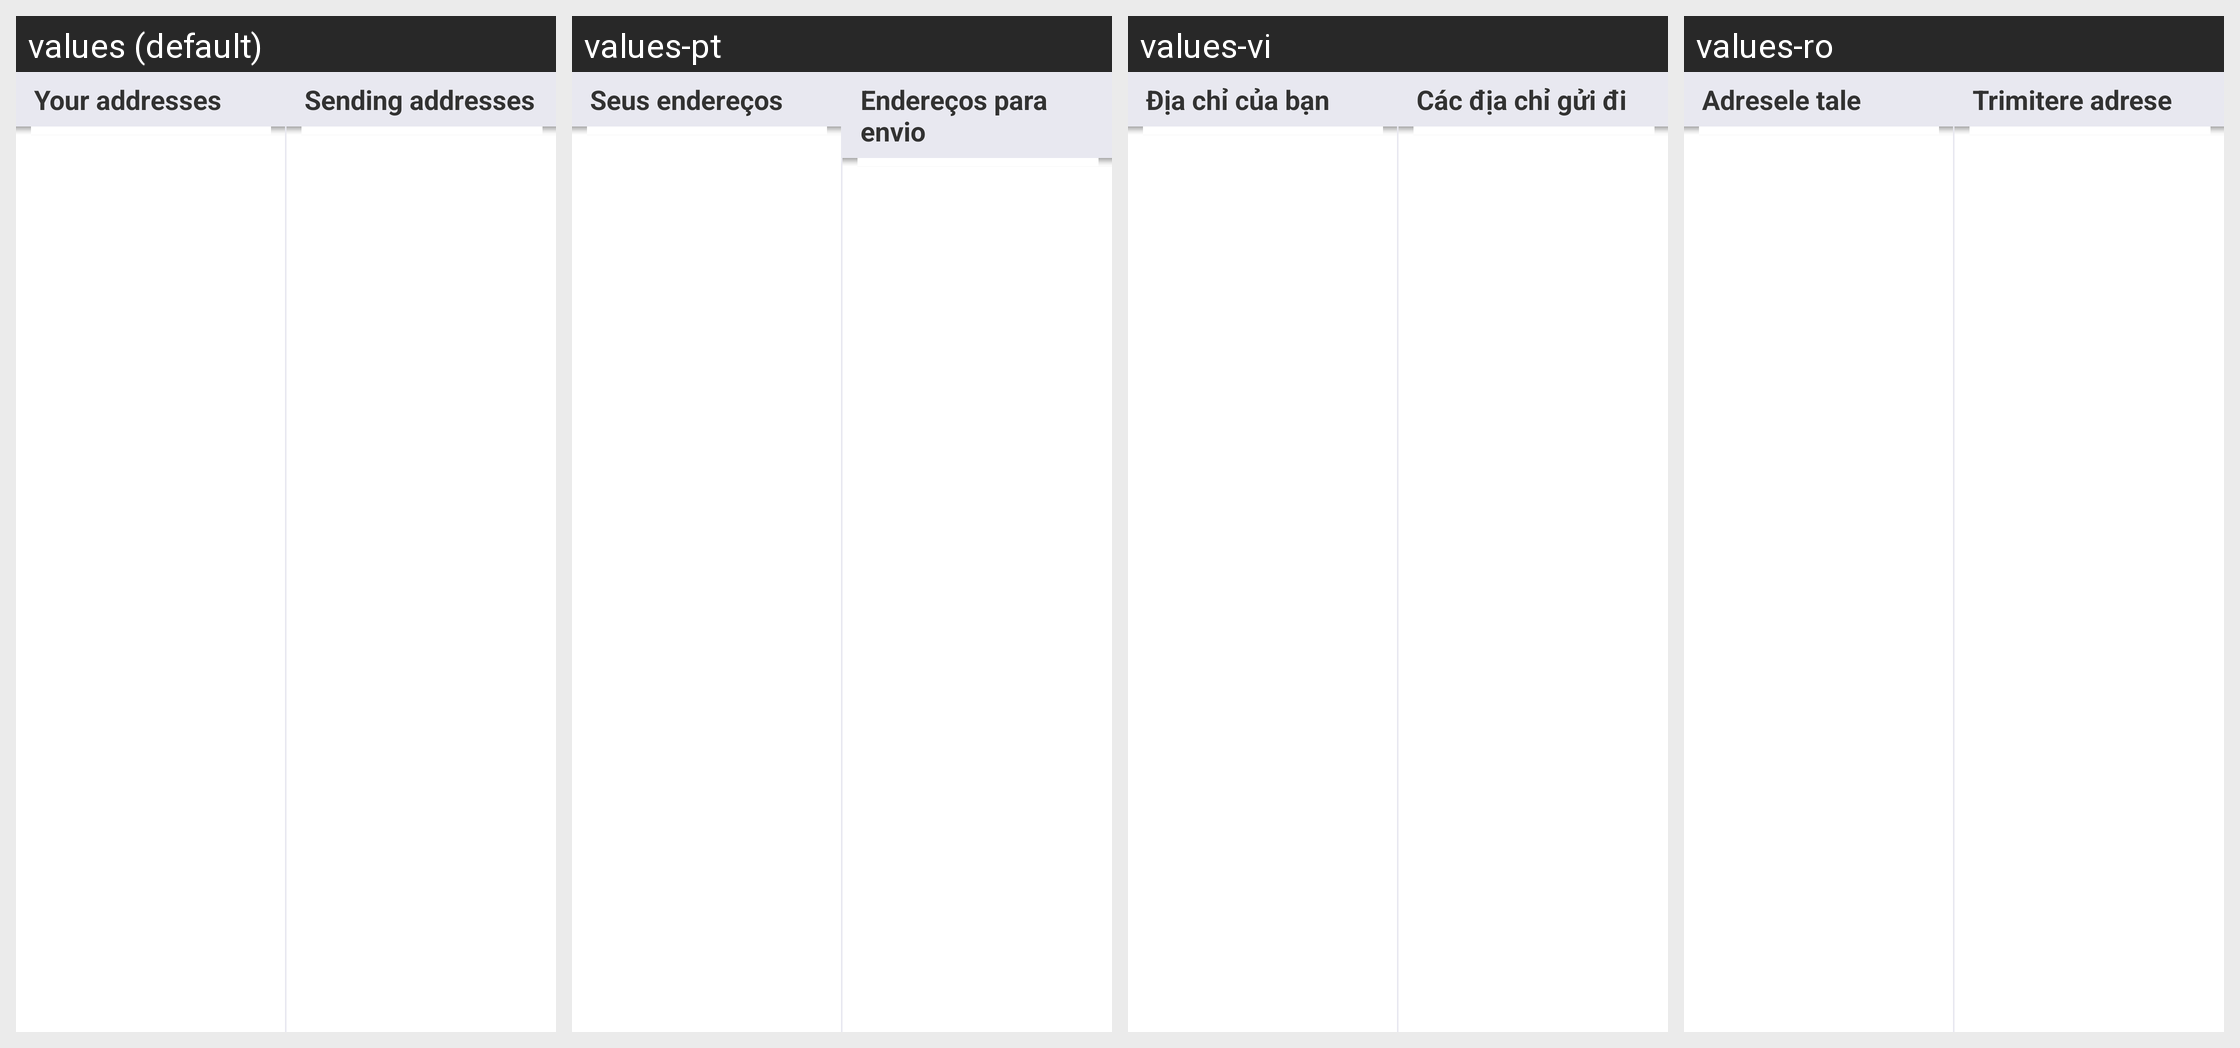

For this localized Android screen grid, give each drawn string resource with its value in every locale shown.
Android screen res/layout/address_book_twopanes.xml rendered under 4 locales, left to right: values (default), values-pt, values-vi, values-ro. Device: Nexus 5 (rendered at 1080×1920; each locale shown at half size, 540×960, under a caption strip naming it); theme My.Theme.
Other locales in the repository, not shown: values-ar, values-bg, values-ca, values-cs, values-da, values-de, values-el, values-eo, values-es, values-fa, values-fi, values-fil, values-fr, values-hr, values-hu, values-id, values-it, values-iw, values-ja, values-ko, values-mk, values-nb, values-nl, values-pl, values-pt-rBR, values-ru, values-sk, values-sl, values-sq, values-sr, values-sv, values-sw, values-th, values-tr, values-uk, values-zh, values-zh-rTW.
Strings drawn on this screen, with the default value and each locale's value (text and hints the layout hard-codes, and strings that could not be matched under every locale, appear in the picture but are not listed):

address_book_list_receiving_title
  values: Your addresses
  values-pt: Seus endereços
  values-vi: Địa chỉ của bạn
  values-ro: Adresele tale

address_book_list_sending_title
  values: Sending addresses
  values-pt: Endereços para envio
  values-vi: Các địa chỉ gửi đi
  values-ro: Trimitere adrese
